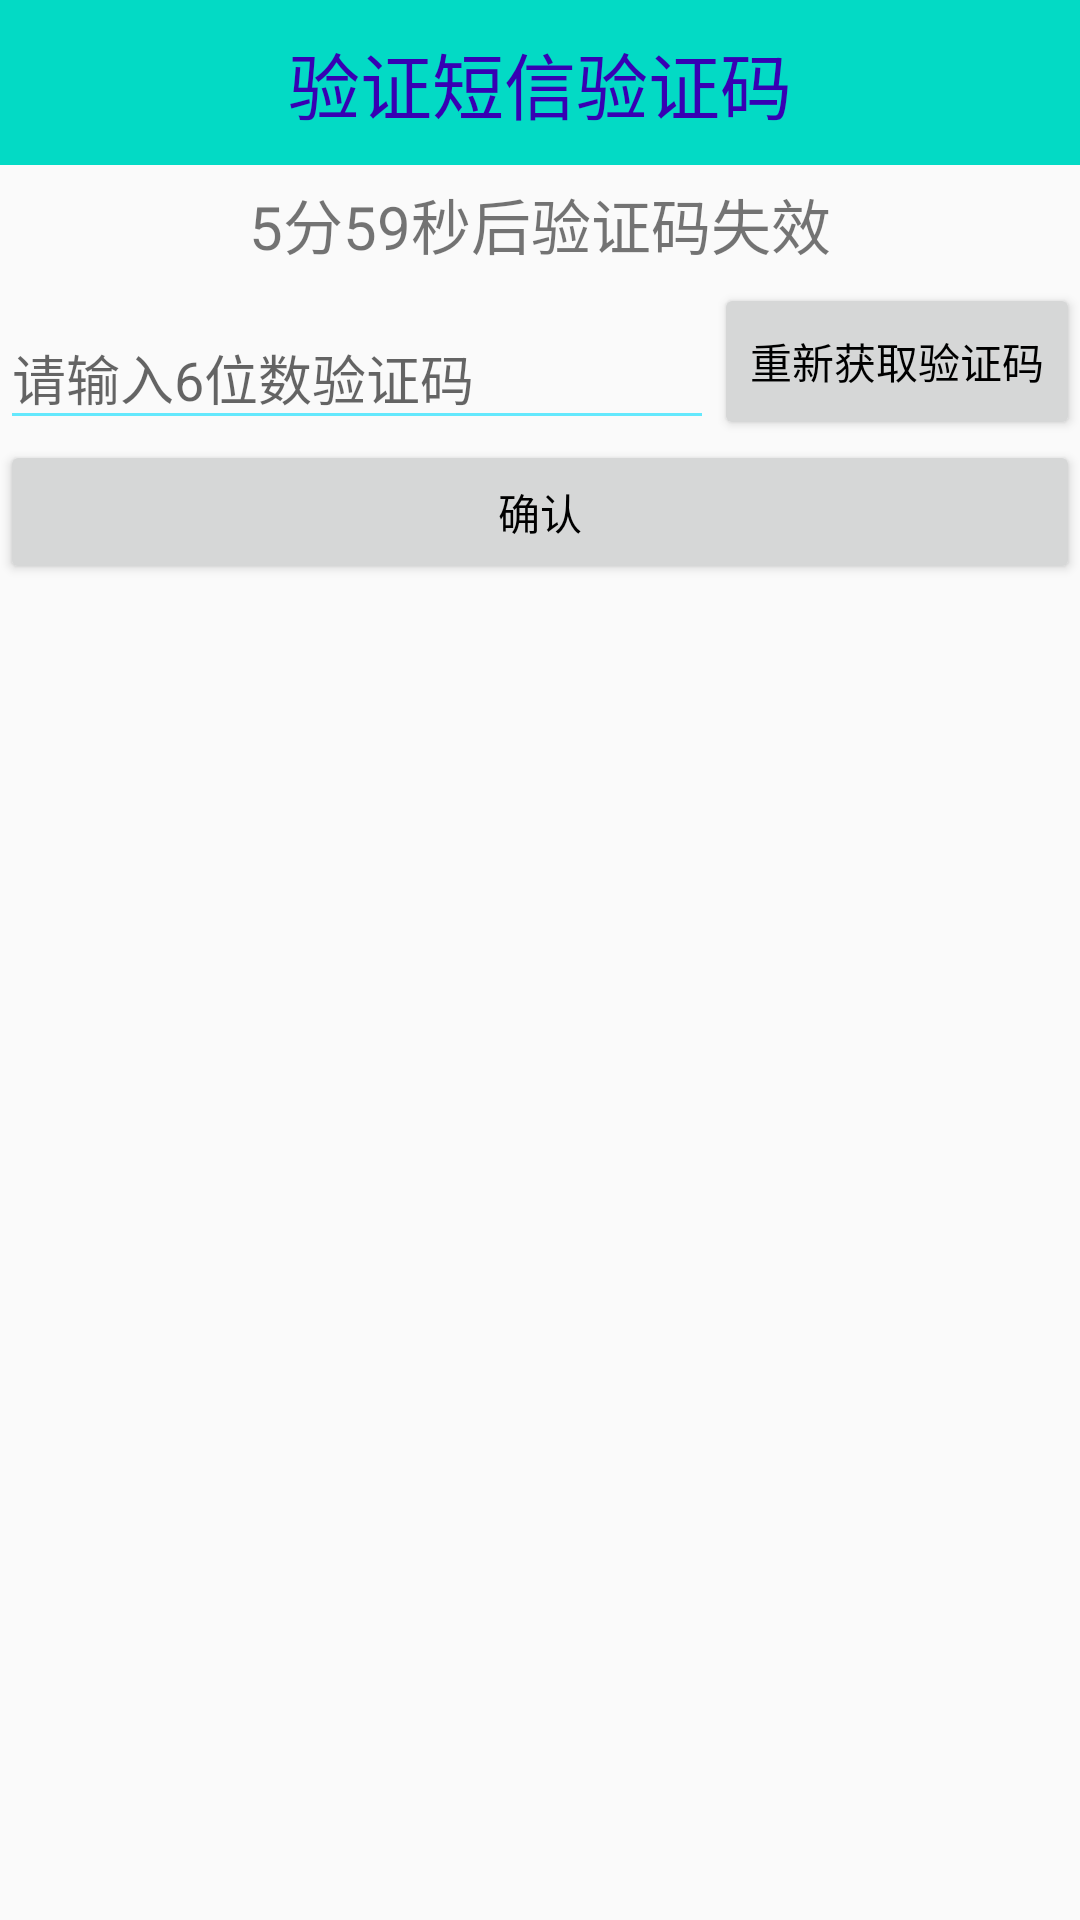

Android layout source for this screen:
<!-- AndroidManifest.xml: application theme CustomLightBlue -->
<!-- res/layout/dialog_phone_verify.xml -->
<?xml version="1.0" encoding="utf-8"?>
<LinearLayout xmlns:android="http://schemas.android.com/apk/res/android"
              android:layout_width="match_parent"
              android:layout_height="match_parent"
              android:orientation="vertical">

    <TextView
        android:id="@+id/tv_phone_verify_title"
        android:layout_width="match_parent"
        android:layout_height="wrap_content"
        android:background="@color/colorAccent"
        android:gravity="center"
        android:padding="10dp"
        android:text="验证短信验证码"
        android:textColor="@color/colorPrimaryDark"
        android:textSize="24sp"/>

    <TextView
        android:id="@+id/tv_reset_code"
        android:layout_width="match_parent"
        android:layout_height="wrap_content"
        android:gravity="center_horizontal"
        android:padding="5dp"
        android:text="5分59秒后验证码失效"
        android:textSize="20sp"/>

    <LinearLayout
        android:layout_width="match_parent"
        android:layout_height="wrap_content"
        android:orientation="horizontal">
        <android.support.design.widget.TextInputLayout
            android:layout_width="0dp"
            android:layout_height="wrap_content"
            android:layout_weight="1">

            <EditText
                android:id="@+id/et_phone_verify_code"
                android:layout_width="match_parent"
                android:layout_height="wrap_content"
                android:hint="请输入6位数验证码"
                android:imeActionId="@+id/phone_verify"
                android:imeOptions="actionUnspecified"
                android:inputType="text"
                android:maxLines="1"/>
        </android.support.design.widget.TextInputLayout>

        <Button
            android:id="@+id/bt_reget_code"
            android:layout_width="wrap_content"
            android:layout_height="match_parent"
            android:gravity="center_vertical"
            android:text="重新获取验证码"/>
    </LinearLayout>

    <Button
        android:id="@+id/bt_phone_verify_ensure"
        android:layout_width="match_parent"
        android:layout_height="wrap_content"
        android:text="确认"/>
</LinearLayout>
<!-- resources referenced by this layout -->
<resources>
  <style name="CustomLightBlue" parent="Theme.AppCompat.Light">
          <item name="colorPrimary">@android:color/holo_blue_bright</item>
          <item name="colorPrimaryDark">@android:color/holo_blue_dark</item>
          <item name="colorAccent">@android:color/holo_red_light</item>
          <item name="android:colorForeground">@android:color/holo_blue_bright</item>
          <item name="android:textColorPrimary">@android:color/primary_text_light</item>
      </style>
  <!-- not gathered from this repository: default colours our renderer supplied (Android Studio template values) -->
  <color name="colorPrimaryDark">#FF3700B3</color>
  <color name="colorAccent">#FF03DAC5</color>
</resources>
